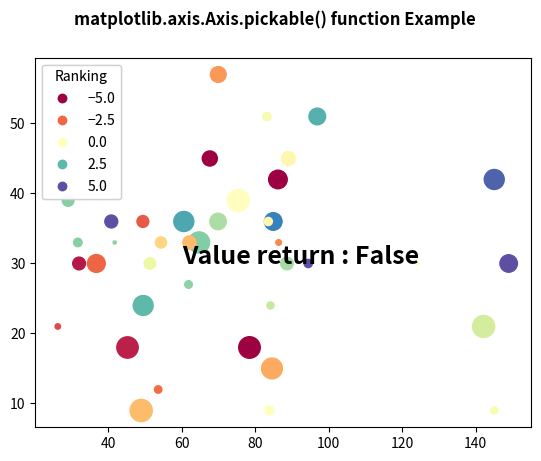

Write Python code to recreate this figure.
# Implementation of matplotlib function
from matplotlib.axis import Axis
import numpy as np

np.random.seed(19680801)
import matplotlib.pyplot as plt

volume = np.random.rayleigh(27, size=40)
amount = np.random.poisson(10, size=40)
ranking = np.random.normal(size=40)
price = np.random.uniform(1, 10, size=40)

fig, ax = plt.subplots()

scatter = ax.scatter(volume * 2, amount * 3,
                     c=ranking * 3,
                     s=0.3 * (price * 3) ** 2,
                     vmin=-4, vmax=4,
                     cmap="Spectral")

legend1 = ax.legend(*scatter.legend_elements(num=5),
                    loc="upper left",
                    title="Ranking")

ax.add_artist(legend1)

ax.text(60, 30, "Value return : "
        + str(Axis.pickable(ax)),
        fontweight="bold",
        fontsize=18)

fig.suptitle('matplotlib.axis.Axis.pickable() \
function Example\n', fontweight="bold")

plt.show()
